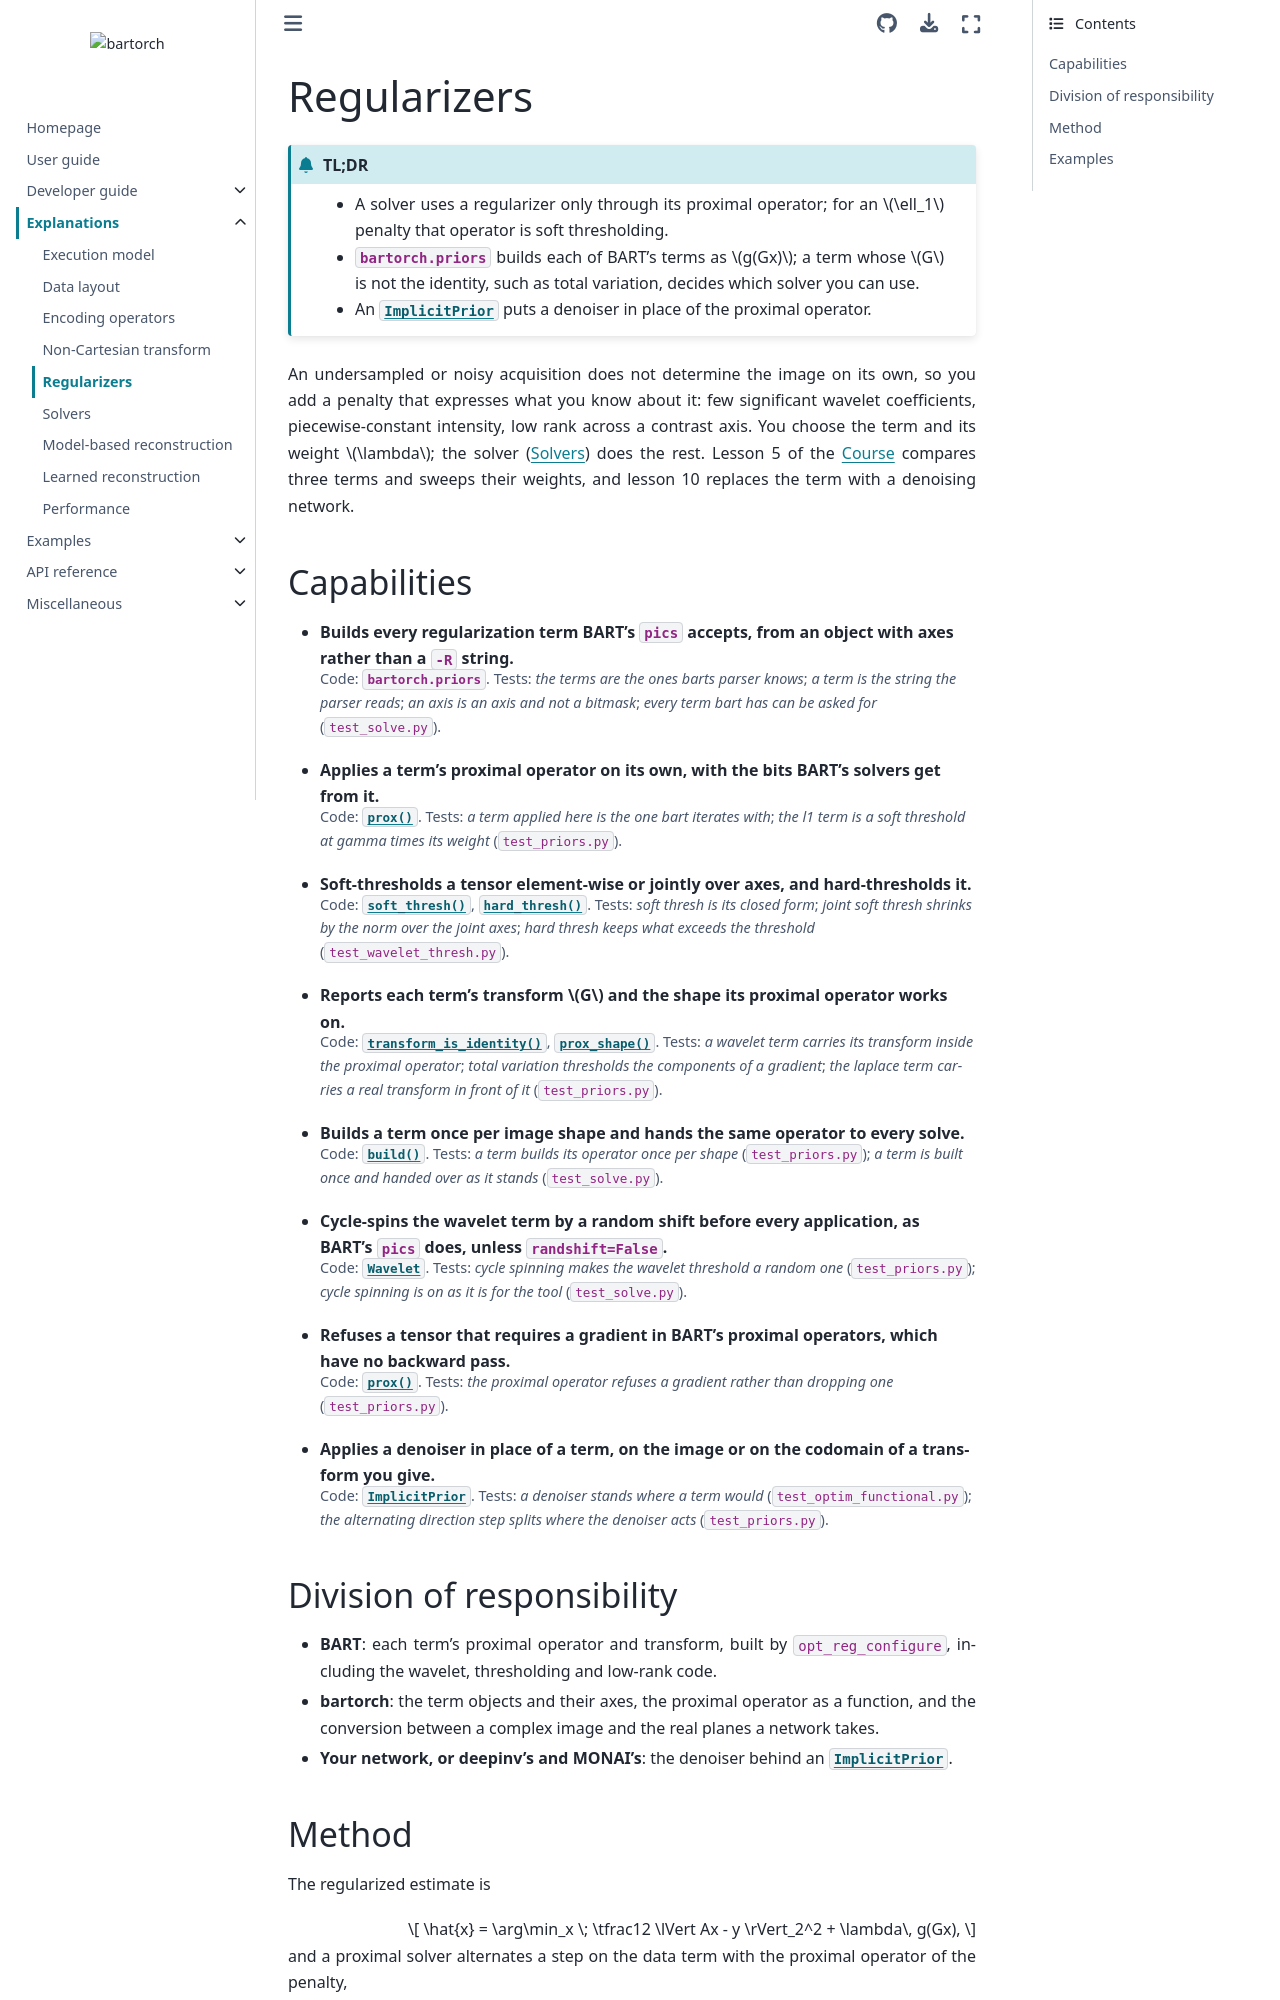

repository: pulserver/bartorch · page: v0.0.28/explanation/regularizers.html · generator: sphinx

# Regularizers

```{admonition} TL;DR
:class: tldr

- A solver uses a regularizer only through its proximal operator; for an $\ell_1$ penalty that operator is soft thresholding.
- {mod}`bartorch.priors` builds each of BART's terms as $g(Gx)$; a term whose $G$ is not the identity, such as total variation, decides which solver you can use.
- An {class}`~bartorch.priors.ImplicitPrior` puts a denoiser in place of the proximal operator.
```

An undersampled or noisy acquisition does not determine the image on its own,
so you add a penalty that expresses what you know about it: few significant
wavelet coefficients, piecewise-constant intensity, low rank across a contrast
axis. You choose the term and its weight $\lambda$; the solver
({doc}`solvers`) does the rest. Lesson 5 of the
{doc}`Course <../gallery/course>` compares three terms and sweeps their
weights, and lesson 10 replaces the term with a denoising network.

## Capabilities

:::{container} capabilities

- **Builds every regularization term BART's `pics` accepts, from an object with axes rather than a `-R` string.**

  Code: {mod}`bartorch.priors`. Tests: *the terms are the ones barts parser knows*; *a term is the string the parser reads*; *an axis is an axis and not a bitmask*; *every term bart has can be asked for* (`test_solve.py`).
- **Applies a term's proximal operator on its own, with the bits BART's solvers get from it.**

  Code: {meth}`~bartorch.priors.Regularizer.prox`. Tests: *a term applied here is the one bart iterates with*; *the l1 term is a soft threshold at gamma times its weight* (`test_priors.py`).
- **Soft-thresholds a tensor element-wise or jointly over axes, and hard-thresholds it.**

  Code: {func}`~bartorch.soft_thresh`, {func}`~bartorch.hard_thresh`. Tests: *soft thresh is its closed form*; *joint soft thresh shrinks by the norm over the joint axes*; *hard thresh keeps what exceeds the threshold* (`test_wavelet_thresh.py`).
- **Reports each term's transform $G$ and the shape its proximal operator works on.**

  Code: {meth}`~bartorch.priors.Regularizer.transform_is_identity`, {meth}`~bartorch.priors.Regularizer.prox_shape`. Tests: *a wavelet term carries its transform inside the proximal operator*; *total variation thresholds the components of a gradient*; *the laplace term carries a real transform in front of it* (`test_priors.py`).
- **Builds a term once per image shape and hands the same operator to every solve.**

  Code: {meth}`~bartorch.priors.Regularizer.build`. Tests: *a term builds its operator once per shape* (`test_priors.py`); *a term is built once and handed over as it stands* (`test_solve.py`).
- **Cycle-spins the wavelet term by a random shift before every application, as BART's `pics` does, unless `randshift=False`.**

  Code: {class}`~bartorch.priors.Wavelet`. Tests: *cycle spinning makes the wavelet threshold a random one* (`test_priors.py`); *cycle spinning is on as it is for the tool* (`test_solve.py`).
- **Refuses a tensor that requires a gradient in BART's proximal operators, which have no backward pass.**

  Code: {meth}`~bartorch.priors.Regularizer.prox`. Tests: *the proximal operator refuses a gradient rather than dropping one* (`test_priors.py`).
- **Applies a denoiser in place of a term, on the image or on the codomain of a transform you give.**

  Code: {class}`~bartorch.priors.ImplicitPrior`. Tests: *a denoiser stands where a term would* (`test_optim_functional.py`); *the alternating direction step splits where the denoiser acts* (`test_priors.py`).

:::

## Division of responsibility

- **BART**: each term's proximal operator and transform, built by
  `opt_reg_configure`, including the wavelet, thresholding and low-rank code.
- **bartorch**: the term objects and their axes, the proximal operator as a
  function, and the conversion between a complex image and the real planes a
  network takes.
- **Your network, or deepinv's and MONAI's**: the denoiser behind an
  {class}`~bartorch.priors.ImplicitPrior`.
